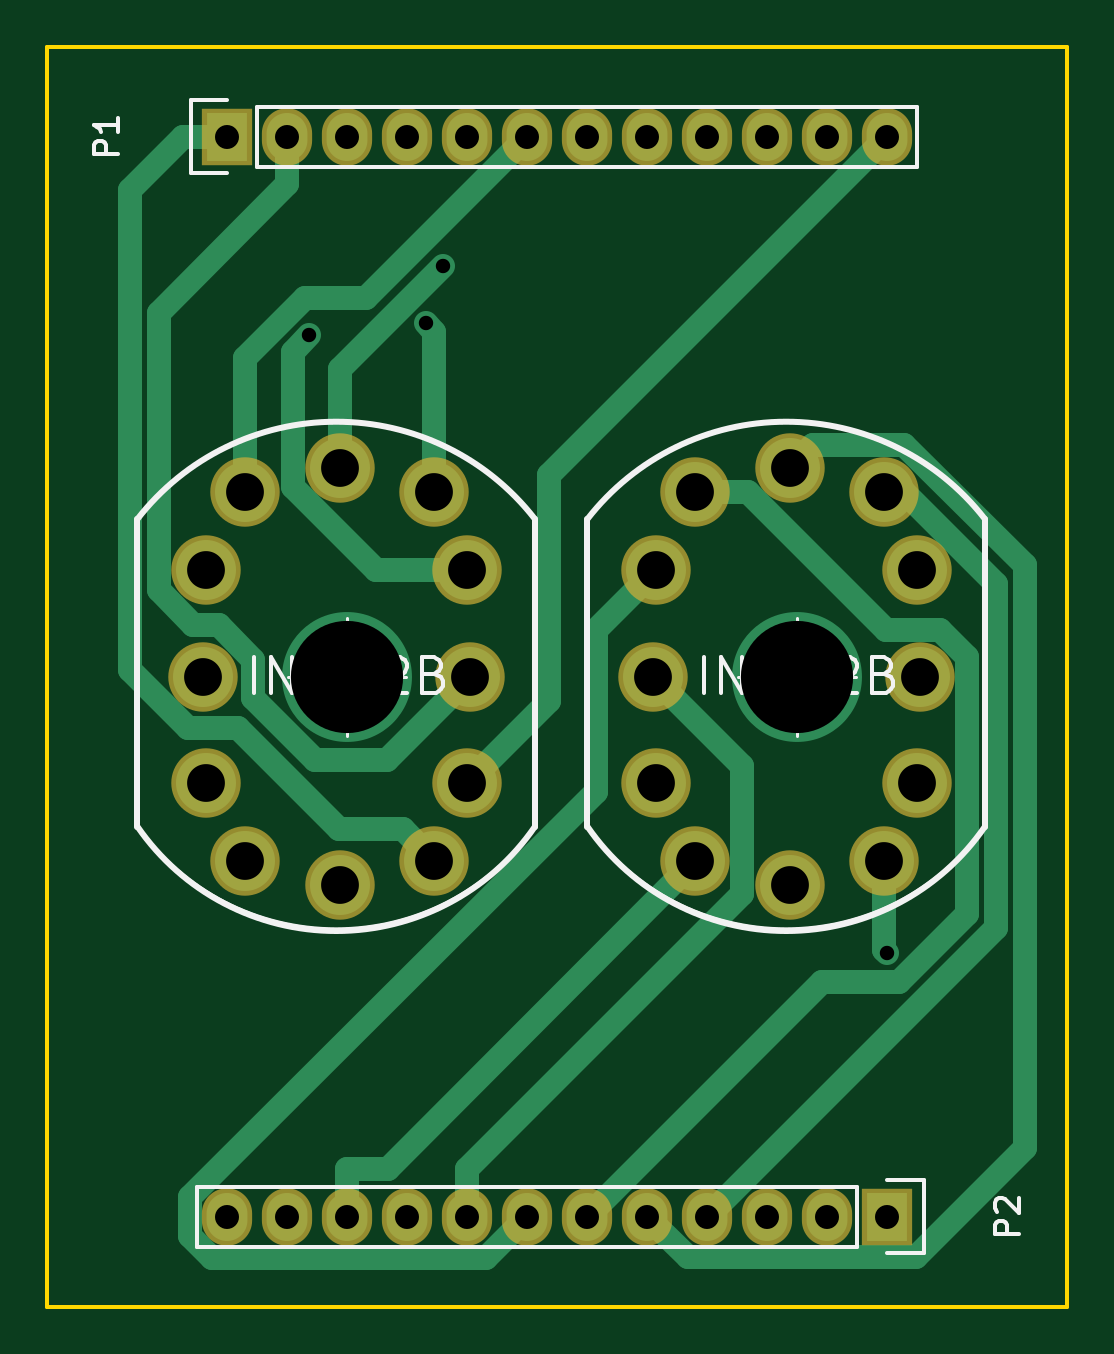
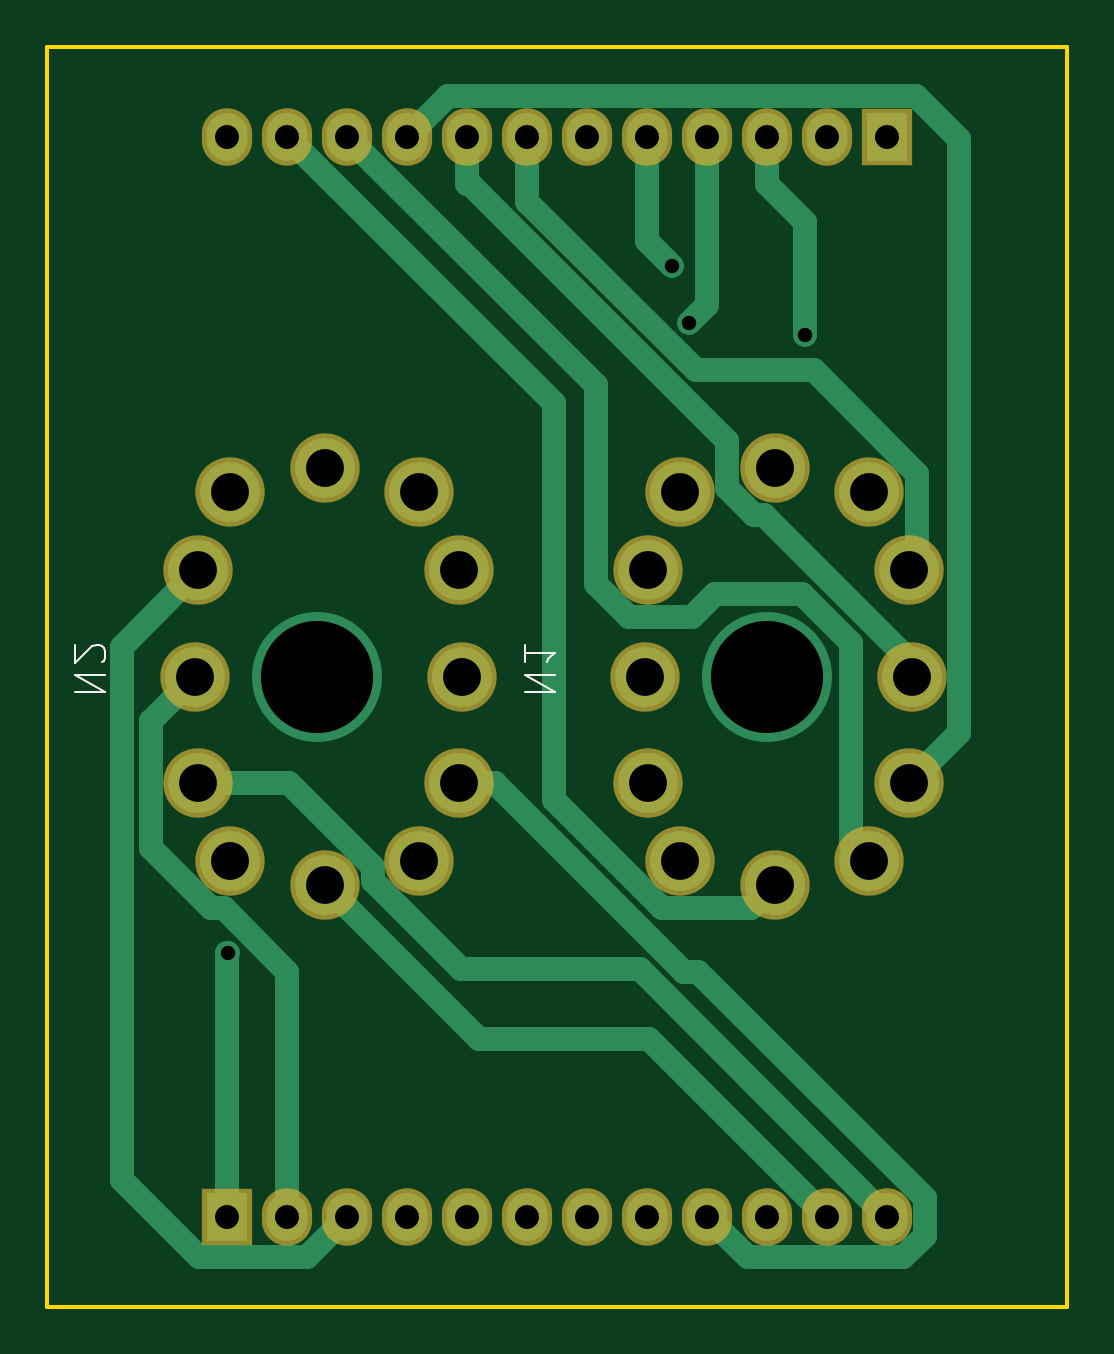
Circuit board: 8 layer files. Board 43.2 x 53.3 mm.
- bottom_copper: NixieDisplayBoard-B.Cu.gbl (5639 bytes)
- bottom_mask: NixieDisplayBoard-B.Mask.gbs (1627 bytes)
- bottom_silk: NixieDisplayBoard-B.SilkS.gbo (985 bytes)
- outline: NixieDisplayBoard-Edge.Cuts.gm1 (539 bytes)
- top_copper: NixieDisplayBoard-F.Cu.gtl (5289 bytes)
- top_mask: NixieDisplayBoard-F.Mask.gts (1627 bytes)
- top_silk: NixieDisplayBoard-F.SilkS.gto (5854 bytes)
- drill: NixieDisplayBoard.drl (1002 bytes)

=== bottom_copper: NixieDisplayBoard-B.Cu.gbl ===
G04 #@! TF.FileFunction,Copper,L2,Bot,Signal*
%FSLAX46Y46*%
G04 Gerber Fmt 4.6, Leading zero omitted, Abs format (unit mm)*
G04 Created by KiCad (PCBNEW (2015-10-31 BZR 6288)-product) date Wednesday, November 04, 2015 'PMt' 06:10:20 PM*
%MOMM*%
G01*
G04 APERTURE LIST*
%ADD10C,0.100000*%
%ADD11R,1.727200X2.032000*%
%ADD12O,1.727200X2.032000*%
%ADD13C,2.540000*%
%ADD14C,5.500000*%
%ADD15C,0.800000*%
%ADD16C,1.000000*%
G04 APERTURE END LIST*
D10*
D11*
X120650000Y-57150000D03*
D12*
X123190000Y-57150000D03*
X125730000Y-57150000D03*
X128270000Y-57150000D03*
X130810000Y-57150000D03*
X133350000Y-57150000D03*
X135890000Y-57150000D03*
X138430000Y-57150000D03*
X140970000Y-57150000D03*
X143510000Y-57150000D03*
X146050000Y-57150000D03*
X148590000Y-57150000D03*
D11*
X148590000Y-102870000D03*
D12*
X146050000Y-102870000D03*
X143510000Y-102870000D03*
X140970000Y-102870000D03*
X138430000Y-102870000D03*
X135890000Y-102870000D03*
X133350000Y-102870000D03*
X130810000Y-102870000D03*
X128270000Y-102870000D03*
X125730000Y-102870000D03*
X123190000Y-102870000D03*
X120650000Y-102870000D03*
D13*
X130776980Y-84508340D03*
X121414540Y-87825580D03*
X119730520Y-84508340D03*
X119603520Y-80010000D03*
X119730520Y-75511660D03*
X121414540Y-72194420D03*
X125412500Y-71193660D03*
X129410460Y-72194420D03*
X130776980Y-75511660D03*
X130903980Y-80010000D03*
X129410460Y-87825580D03*
X125412500Y-88826340D03*
D14*
X125730000Y-80010000D03*
D13*
X149826980Y-84508340D03*
X140464540Y-87825580D03*
X138780520Y-84508340D03*
X138653520Y-80010000D03*
X138780520Y-75511660D03*
X140464540Y-72194420D03*
X144462500Y-71193660D03*
X148460460Y-72194420D03*
X149826980Y-75511660D03*
X149953980Y-80010000D03*
X148460460Y-87825580D03*
X144462500Y-88826340D03*
D14*
X144780000Y-80010000D03*
D15*
X129760300Y-62632000D03*
X129044600Y-65052500D03*
X124119800Y-65549800D03*
X148553300Y-91695200D03*
D16*
X122184500Y-87055600D02*
X121414500Y-87825600D01*
X122184500Y-78606300D02*
X122184500Y-87055600D01*
X124272200Y-76518600D02*
X122184500Y-78606300D01*
X127950800Y-76518600D02*
X124272200Y-76518600D01*
X128939800Y-77507600D02*
X127950800Y-76518600D01*
X131568400Y-77507600D02*
X128939800Y-77507600D01*
X132978600Y-76097400D02*
X131568400Y-77507600D01*
X132978600Y-67681400D02*
X132978600Y-76097400D01*
X143510000Y-57150000D02*
X132978600Y-67681400D01*
X117620200Y-82398000D02*
X119730500Y-84508300D01*
X117620200Y-57243200D02*
X117620200Y-82398000D01*
X119429800Y-55433600D02*
X117620200Y-57243200D01*
X139253600Y-55433600D02*
X119429800Y-55433600D01*
X140970000Y-57150000D02*
X139253600Y-55433600D01*
X138430000Y-57150000D02*
X138430000Y-59166000D01*
X138326000Y-59166000D02*
X138430000Y-59166000D01*
X138326000Y-59166100D02*
X138326000Y-59166000D01*
X127440200Y-70051900D02*
X138326000Y-59166100D01*
X127440200Y-72011700D02*
X127440200Y-70051900D01*
X126287800Y-73164100D02*
X127440200Y-72011700D01*
X125865300Y-73164100D02*
X126287800Y-73164100D01*
X119603500Y-79425900D02*
X125865300Y-73164100D01*
X119603500Y-80010000D02*
X119603500Y-79425900D01*
X135890000Y-57150000D02*
X135890000Y-59166000D01*
X135890000Y-59904600D02*
X135890000Y-59166000D01*
X128754500Y-67040100D02*
X135890000Y-59904600D01*
X123773800Y-67040100D02*
X128754500Y-67040100D01*
X119389300Y-71424600D02*
X123773800Y-67040100D01*
X119389300Y-75170500D02*
X119389300Y-71424600D01*
X119730500Y-75511700D02*
X119389300Y-75170500D01*
X130810000Y-61582300D02*
X129760300Y-62632000D01*
X130810000Y-57150000D02*
X130810000Y-61582300D01*
X128270000Y-64277900D02*
X129044600Y-65052500D01*
X128270000Y-59166000D02*
X128270000Y-64277900D01*
X128270000Y-57150000D02*
X128270000Y-59166000D01*
X125730000Y-57150000D02*
X125730000Y-59166000D01*
X124119800Y-60776200D02*
X124119800Y-65549800D01*
X125730000Y-59166000D02*
X124119800Y-60776200D01*
X126408000Y-89821800D02*
X125412500Y-88826300D01*
X130209200Y-89821800D02*
X126408000Y-89821800D01*
X134778800Y-85252200D02*
X130209200Y-89821800D01*
X134778800Y-68421200D02*
X134778800Y-85252200D01*
X146050000Y-57150000D02*
X134778800Y-68421200D01*
X145990100Y-84508300D02*
X149827000Y-84508300D01*
X142434900Y-88063500D02*
X145990100Y-84508300D01*
X142434900Y-88641900D02*
X142434900Y-88063500D01*
X138688700Y-92388100D02*
X142434900Y-88641900D01*
X131131900Y-92388100D02*
X138688700Y-92388100D01*
X120650000Y-102870000D02*
X131131900Y-92388100D01*
X137262500Y-84508300D02*
X138780500Y-84508300D01*
X129272300Y-92498500D02*
X137262500Y-84508300D01*
X128657200Y-92498500D02*
X129272300Y-92498500D01*
X119069200Y-102086500D02*
X128657200Y-92498500D01*
X119069200Y-103675600D02*
X119069200Y-102086500D01*
X119988700Y-104595100D02*
X119069200Y-103675600D01*
X126544900Y-104595100D02*
X119988700Y-104595100D01*
X128270000Y-102870000D02*
X126544900Y-104595100D01*
X153071500Y-78756200D02*
X149827000Y-75511700D01*
X153071500Y-101314900D02*
X153071500Y-78756200D01*
X149800000Y-104586400D02*
X153071500Y-101314900D01*
X145226400Y-104586400D02*
X149800000Y-104586400D01*
X143510000Y-102870000D02*
X145226400Y-104586400D01*
X146050000Y-92501100D02*
X146050000Y-100854000D01*
X148754900Y-89796200D02*
X146050000Y-92501100D01*
X149280700Y-89796200D02*
X148754900Y-89796200D01*
X151824600Y-87252300D02*
X149280700Y-89796200D01*
X151824600Y-81880600D02*
X151824600Y-87252300D01*
X149954000Y-80010000D02*
X151824600Y-81880600D01*
X146050000Y-102870000D02*
X146050000Y-100854000D01*
X148590000Y-102870000D02*
X148590000Y-100854000D01*
X148590000Y-91731900D02*
X148553300Y-91695200D01*
X148590000Y-100854000D02*
X148590000Y-91731900D01*
X130728400Y-95331600D02*
X123190000Y-102870000D01*
X137957200Y-95331600D02*
X130728400Y-95331600D01*
X144462500Y-88826300D02*
X137957200Y-95331600D01*
M02*

=== bottom_mask: NixieDisplayBoard-B.Mask.gbs ===
G04 #@! TF.FileFunction,Soldermask,Bot*
%FSLAX46Y46*%
G04 Gerber Fmt 4.6, Leading zero omitted, Abs format (unit mm)*
G04 Created by KiCad (PCBNEW (2015-10-31 BZR 6288)-product) date Wednesday, November 04, 2015 'PMt' 06:10:20 PM*
%MOMM*%
G01*
G04 APERTURE LIST*
%ADD10C,0.100000*%
%ADD11R,2.127200X2.432000*%
%ADD12O,2.127200X2.432000*%
%ADD13C,2.940000*%
G04 APERTURE END LIST*
D10*
D11*
X120650000Y-57150000D03*
D12*
X123190000Y-57150000D03*
X125730000Y-57150000D03*
X128270000Y-57150000D03*
X130810000Y-57150000D03*
X133350000Y-57150000D03*
X135890000Y-57150000D03*
X138430000Y-57150000D03*
X140970000Y-57150000D03*
X143510000Y-57150000D03*
X146050000Y-57150000D03*
X148590000Y-57150000D03*
D11*
X148590000Y-102870000D03*
D12*
X146050000Y-102870000D03*
X143510000Y-102870000D03*
X140970000Y-102870000D03*
X138430000Y-102870000D03*
X135890000Y-102870000D03*
X133350000Y-102870000D03*
X130810000Y-102870000D03*
X128270000Y-102870000D03*
X125730000Y-102870000D03*
X123190000Y-102870000D03*
X120650000Y-102870000D03*
D13*
X130776980Y-84508340D03*
X121414540Y-87825580D03*
X119730520Y-84508340D03*
X119603520Y-80010000D03*
X119730520Y-75511660D03*
X121414540Y-72194420D03*
X125412500Y-71193660D03*
X129410460Y-72194420D03*
X130776980Y-75511660D03*
X130903980Y-80010000D03*
X129410460Y-87825580D03*
X125412500Y-88826340D03*
X149826980Y-84508340D03*
X140464540Y-87825580D03*
X138780520Y-84508340D03*
X138653520Y-80010000D03*
X138780520Y-75511660D03*
X140464540Y-72194420D03*
X144462500Y-71193660D03*
X148460460Y-72194420D03*
X149826980Y-75511660D03*
X149953980Y-80010000D03*
X148460460Y-87825580D03*
X144462500Y-88826340D03*
M02*

=== bottom_silk: NixieDisplayBoard-B.SilkS.gbo ===
G04 #@! TF.FileFunction,Legend,Bot*
%FSLAX46Y46*%
G04 Gerber Fmt 4.6, Leading zero omitted, Abs format (unit mm)*
G04 Created by KiCad (PCBNEW (2015-10-31 BZR 6288)-product) date Wednesday, November 04, 2015 'PMt' 06:10:20 PM*
%MOMM*%
G01*
G04 APERTURE LIST*
%ADD10C,0.100000*%
%ADD11C,0.088900*%
G04 APERTURE END LIST*
D10*
D11*
X135987004Y-80660119D02*
X134717004Y-80660119D01*
X135987004Y-79934405D01*
X134717004Y-79934405D01*
X135987004Y-78664405D02*
X135987004Y-79390119D01*
X135987004Y-79027262D02*
X134717004Y-79027262D01*
X134898432Y-79148214D01*
X135019385Y-79269167D01*
X135079861Y-79390119D01*
X155037004Y-80660119D02*
X153767004Y-80660119D01*
X155037004Y-79934405D01*
X153767004Y-79934405D01*
X153887956Y-79390119D02*
X153827480Y-79329643D01*
X153767004Y-79208691D01*
X153767004Y-78906310D01*
X153827480Y-78785357D01*
X153887956Y-78724881D01*
X154008909Y-78664405D01*
X154129861Y-78664405D01*
X154311290Y-78724881D01*
X155037004Y-79450595D01*
X155037004Y-78664405D01*
M02*

=== outline: NixieDisplayBoard-Edge.Cuts.gm1 ===
G04 #@! TF.FileFunction,Profile,NP*
%FSLAX46Y46*%
G04 Gerber Fmt 4.6, Leading zero omitted, Abs format (unit mm)*
G04 Created by KiCad (PCBNEW (2015-10-31 BZR 6288)-product) date Wednesday, November 04, 2015 'PMt' 06:10:20 PM*
%MOMM*%
G01*
G04 APERTURE LIST*
%ADD10C,0.100000*%
%ADD11C,0.150000*%
G04 APERTURE END LIST*
D10*
D11*
X156210000Y-53340000D02*
X156210000Y-106680000D01*
X113030000Y-53340000D02*
X156210000Y-53340000D01*
X113030000Y-106680000D02*
X113030000Y-53340000D01*
X156210000Y-106680000D02*
X113030000Y-106680000D01*
M02*

=== top_copper: NixieDisplayBoard-F.Cu.gtl ===
G04 #@! TF.FileFunction,Copper,L1,Top,Signal*
%FSLAX46Y46*%
G04 Gerber Fmt 4.6, Leading zero omitted, Abs format (unit mm)*
G04 Created by KiCad (PCBNEW (2015-10-31 BZR 6288)-product) date Wednesday, November 04, 2015 'PMt' 06:10:20 PM*
%MOMM*%
G01*
G04 APERTURE LIST*
%ADD10C,0.100000*%
%ADD11R,1.727200X2.032000*%
%ADD12O,1.727200X2.032000*%
%ADD13C,2.540000*%
%ADD14C,5.500000*%
%ADD15C,0.800000*%
%ADD16C,1.000000*%
G04 APERTURE END LIST*
D10*
D11*
X120650000Y-57150000D03*
D12*
X123190000Y-57150000D03*
X125730000Y-57150000D03*
X128270000Y-57150000D03*
X130810000Y-57150000D03*
X133350000Y-57150000D03*
X135890000Y-57150000D03*
X138430000Y-57150000D03*
X140970000Y-57150000D03*
X143510000Y-57150000D03*
X146050000Y-57150000D03*
X148590000Y-57150000D03*
D11*
X148590000Y-102870000D03*
D12*
X146050000Y-102870000D03*
X143510000Y-102870000D03*
X140970000Y-102870000D03*
X138430000Y-102870000D03*
X135890000Y-102870000D03*
X133350000Y-102870000D03*
X130810000Y-102870000D03*
X128270000Y-102870000D03*
X125730000Y-102870000D03*
X123190000Y-102870000D03*
X120650000Y-102870000D03*
D13*
X130776980Y-84508340D03*
X121414540Y-87825580D03*
X119730520Y-84508340D03*
X119603520Y-80010000D03*
X119730520Y-75511660D03*
X121414540Y-72194420D03*
X125412500Y-71193660D03*
X129410460Y-72194420D03*
X130776980Y-75511660D03*
X130903980Y-80010000D03*
X129410460Y-87825580D03*
X125412500Y-88826340D03*
D14*
X125730000Y-80010000D03*
D13*
X149826980Y-84508340D03*
X140464540Y-87825580D03*
X138780520Y-84508340D03*
X138653520Y-80010000D03*
X138780520Y-75511660D03*
X140464540Y-72194420D03*
X144462500Y-71193660D03*
X148460460Y-72194420D03*
X149826980Y-75511660D03*
X149953980Y-80010000D03*
X148460460Y-87825580D03*
X144462500Y-88826340D03*
D14*
X144780000Y-80010000D03*
D15*
X129760300Y-62632000D03*
X129044600Y-65052500D03*
X124119800Y-65549800D03*
X148553300Y-91695200D03*
D16*
X134259400Y-81025900D02*
X130777000Y-84508300D01*
X134259400Y-71480600D02*
X134259400Y-81025900D01*
X148590000Y-57150000D02*
X134259400Y-71480600D01*
X121414500Y-66543600D02*
X121414500Y-72194400D01*
X123956200Y-64001900D02*
X121414500Y-66543600D01*
X126498100Y-64001900D02*
X123956200Y-64001900D01*
X133350000Y-57150000D02*
X126498100Y-64001900D01*
X125412500Y-66979800D02*
X125412500Y-71193700D01*
X129760300Y-62632000D02*
X125412500Y-66979800D01*
X129410500Y-65418400D02*
X129410500Y-72194400D01*
X129044600Y-65052500D02*
X129410500Y-65418400D01*
X123413500Y-66256100D02*
X124119800Y-65549800D01*
X123413500Y-71988000D02*
X123413500Y-66256100D01*
X126937200Y-75511700D02*
X123413500Y-71988000D01*
X130777000Y-75511700D02*
X126937200Y-75511700D01*
X127386000Y-83528000D02*
X130904000Y-80010000D01*
X124344100Y-83528000D02*
X127386000Y-83528000D01*
X121744700Y-80928600D02*
X124344100Y-83528000D01*
X121744700Y-79286500D02*
X121744700Y-80928600D01*
X120282500Y-77824300D02*
X121744700Y-79286500D01*
X119214800Y-77824300D02*
X120282500Y-77824300D01*
X117742000Y-76351500D02*
X119214800Y-77824300D01*
X117742000Y-64614000D02*
X117742000Y-76351500D01*
X123190000Y-59166000D02*
X117742000Y-64614000D01*
X123190000Y-57150000D02*
X123190000Y-59166000D01*
X128063600Y-86478700D02*
X129410500Y-87825600D01*
X125362500Y-86478700D02*
X128063600Y-86478700D01*
X121079500Y-82195700D02*
X125362500Y-86478700D01*
X118998400Y-82195700D02*
X121079500Y-82195700D01*
X116523400Y-79720700D02*
X118998400Y-82195700D01*
X116523400Y-59413000D02*
X116523400Y-79720700D01*
X118786400Y-57150000D02*
X116523400Y-59413000D01*
X120650000Y-57150000D02*
X118786400Y-57150000D01*
X127436100Y-100854000D02*
X140464500Y-87825600D01*
X125730000Y-100854000D02*
X127436100Y-100854000D01*
X125730000Y-102870000D02*
X125730000Y-100854000D01*
X142443600Y-89220400D02*
X130810000Y-100854000D01*
X142443600Y-83800100D02*
X142443600Y-89220400D01*
X138653500Y-80010000D02*
X142443600Y-83800100D01*
X130810000Y-102870000D02*
X130810000Y-100854000D01*
X136252600Y-78039600D02*
X138780500Y-75511700D01*
X136252600Y-84889400D02*
X136252600Y-78039600D01*
X119081600Y-102060400D02*
X136252600Y-84889400D01*
X119081600Y-103695900D02*
X119081600Y-102060400D01*
X120002200Y-104616500D02*
X119081600Y-103695900D01*
X131603500Y-104616500D02*
X120002200Y-104616500D01*
X133350000Y-102870000D02*
X131603500Y-104616500D01*
X145822800Y-92937200D02*
X135890000Y-102870000D01*
X149092300Y-92937200D02*
X145822800Y-92937200D01*
X151973500Y-90056000D02*
X149092300Y-92937200D01*
X151973500Y-79193800D02*
X151973500Y-90056000D01*
X150819300Y-78039600D02*
X151973500Y-79193800D01*
X148521800Y-78039600D02*
X150819300Y-78039600D01*
X142676600Y-72194400D02*
X148521800Y-78039600D01*
X140464500Y-72194400D02*
X142676600Y-72194400D01*
X145448300Y-70207900D02*
X144462500Y-71193700D01*
X149309100Y-70207900D02*
X145448300Y-70207900D01*
X154400200Y-75299000D02*
X149309100Y-70207900D01*
X154400200Y-99978200D02*
X154400200Y-75299000D01*
X149792000Y-104586400D02*
X154400200Y-99978200D01*
X140146400Y-104586400D02*
X149792000Y-104586400D01*
X138430000Y-102870000D02*
X140146400Y-104586400D01*
X149313500Y-72194400D02*
X148460500Y-72194400D01*
X153199800Y-76080700D02*
X149313500Y-72194400D01*
X153199800Y-90640200D02*
X153199800Y-76080700D01*
X140970000Y-102870000D02*
X153199800Y-90640200D01*
X148460500Y-91602400D02*
X148460500Y-87825600D01*
X148553300Y-91695200D02*
X148460500Y-91602400D01*
M02*

=== top_mask: NixieDisplayBoard-F.Mask.gts ===
G04 #@! TF.FileFunction,Soldermask,Top*
%FSLAX46Y46*%
G04 Gerber Fmt 4.6, Leading zero omitted, Abs format (unit mm)*
G04 Created by KiCad (PCBNEW (2015-10-31 BZR 6288)-product) date Wednesday, November 04, 2015 'PMt' 06:10:20 PM*
%MOMM*%
G01*
G04 APERTURE LIST*
%ADD10C,0.100000*%
%ADD11R,2.127200X2.432000*%
%ADD12O,2.127200X2.432000*%
%ADD13C,2.940000*%
G04 APERTURE END LIST*
D10*
D11*
X120650000Y-57150000D03*
D12*
X123190000Y-57150000D03*
X125730000Y-57150000D03*
X128270000Y-57150000D03*
X130810000Y-57150000D03*
X133350000Y-57150000D03*
X135890000Y-57150000D03*
X138430000Y-57150000D03*
X140970000Y-57150000D03*
X143510000Y-57150000D03*
X146050000Y-57150000D03*
X148590000Y-57150000D03*
D11*
X148590000Y-102870000D03*
D12*
X146050000Y-102870000D03*
X143510000Y-102870000D03*
X140970000Y-102870000D03*
X138430000Y-102870000D03*
X135890000Y-102870000D03*
X133350000Y-102870000D03*
X130810000Y-102870000D03*
X128270000Y-102870000D03*
X125730000Y-102870000D03*
X123190000Y-102870000D03*
X120650000Y-102870000D03*
D13*
X130776980Y-84508340D03*
X121414540Y-87825580D03*
X119730520Y-84508340D03*
X119603520Y-80010000D03*
X119730520Y-75511660D03*
X121414540Y-72194420D03*
X125412500Y-71193660D03*
X129410460Y-72194420D03*
X130776980Y-75511660D03*
X130903980Y-80010000D03*
X129410460Y-87825580D03*
X125412500Y-88826340D03*
X149826980Y-84508340D03*
X140464540Y-87825580D03*
X138780520Y-84508340D03*
X138653520Y-80010000D03*
X138780520Y-75511660D03*
X140464540Y-72194420D03*
X144462500Y-71193660D03*
X148460460Y-72194420D03*
X149826980Y-75511660D03*
X149953980Y-80010000D03*
X148460460Y-87825580D03*
X144462500Y-88826340D03*
M02*

=== top_silk: NixieDisplayBoard-F.SilkS.gto ===
G04 #@! TF.FileFunction,Legend,Top*
%FSLAX46Y46*%
G04 Gerber Fmt 4.6, Leading zero omitted, Abs format (unit mm)*
G04 Created by KiCad (PCBNEW (2015-10-31 BZR 6288)-product) date Wednesday, November 04, 2015 'PMt' 06:10:20 PM*
%MOMM*%
G01*
G04 APERTURE LIST*
%ADD10C,0.100000*%
%ADD11C,0.150000*%
%ADD12C,0.254000*%
%ADD13C,0.063500*%
%ADD14C,0.127000*%
G04 APERTURE END LIST*
D10*
D11*
X121920000Y-55880000D02*
X149860000Y-55880000D01*
X149860000Y-55880000D02*
X149860000Y-58420000D01*
X149860000Y-58420000D02*
X121920000Y-58420000D01*
X119100000Y-55600000D02*
X120650000Y-55600000D01*
X121920000Y-55880000D02*
X121920000Y-58420000D01*
X120650000Y-58700000D02*
X119100000Y-58700000D01*
X119100000Y-58700000D02*
X119100000Y-55600000D01*
X147320000Y-104140000D02*
X119380000Y-104140000D01*
X119380000Y-104140000D02*
X119380000Y-101600000D01*
X119380000Y-101600000D02*
X147320000Y-101600000D01*
X150140000Y-104420000D02*
X148590000Y-104420000D01*
X147320000Y-104140000D02*
X147320000Y-101600000D01*
X148590000Y-101320000D02*
X150140000Y-101320000D01*
X150140000Y-101320000D02*
X150140000Y-104420000D01*
D12*
X133667500Y-73342500D02*
X133667500Y-86360000D01*
X116840000Y-86199980D02*
X116840000Y-73342500D01*
X116840000Y-86199980D02*
X116840000Y-86360000D01*
D13*
X127526051Y-80010000D02*
G75*
G03X127526051Y-80010000I-1796051J0D01*
G01*
D14*
X127497314Y-80010000D02*
G75*
G03X127497314Y-80010000I-1767314J0D01*
G01*
X123230640Y-80010000D02*
X128229360Y-80010000D01*
X125730000Y-82509360D02*
X125730000Y-77510640D01*
X133659982Y-73329719D02*
G75*
G03X116840000Y-73342500I-8404962J-6624401D01*
G01*
X116842035Y-86359295D02*
G75*
G03X133667500Y-86360000I8412985J6011475D01*
G01*
D12*
X116849179Y-86369623D02*
G75*
G03X133667500Y-86360000I8405841J5805903D01*
G01*
X133659063Y-73328373D02*
G75*
G03X116840000Y-73342500I-8404043J-6541927D01*
G01*
X152717500Y-73342500D02*
X152717500Y-86360000D01*
X135890000Y-86199980D02*
X135890000Y-73342500D01*
X135890000Y-86199980D02*
X135890000Y-86360000D01*
D13*
X146576051Y-80010000D02*
G75*
G03X146576051Y-80010000I-1796051J0D01*
G01*
D14*
X146547314Y-80010000D02*
G75*
G03X146547314Y-80010000I-1767314J0D01*
G01*
X142280640Y-80010000D02*
X147279360Y-80010000D01*
X144780000Y-82509360D02*
X144780000Y-77510640D01*
X152709982Y-73329719D02*
G75*
G03X135890000Y-73342500I-8404962J-6624401D01*
G01*
X135892035Y-86359295D02*
G75*
G03X152717500Y-86360000I8412985J6011475D01*
G01*
D12*
X135899179Y-86369623D02*
G75*
G03X152717500Y-86360000I8405841J5805903D01*
G01*
X152709063Y-73328373D02*
G75*
G03X135890000Y-73342500I-8404043J-6541927D01*
G01*
D11*
X116002381Y-57888095D02*
X115002381Y-57888095D01*
X115002381Y-57507142D01*
X115050000Y-57411904D01*
X115097619Y-57364285D01*
X115192857Y-57316666D01*
X115335714Y-57316666D01*
X115430952Y-57364285D01*
X115478571Y-57411904D01*
X115526190Y-57507142D01*
X115526190Y-57888095D01*
X116002381Y-56364285D02*
X116002381Y-56935714D01*
X116002381Y-56650000D02*
X115002381Y-56650000D01*
X115145238Y-56745238D01*
X115240476Y-56840476D01*
X115288095Y-56935714D01*
X154142381Y-103608095D02*
X153142381Y-103608095D01*
X153142381Y-103227142D01*
X153190000Y-103131904D01*
X153237619Y-103084285D01*
X153332857Y-103036666D01*
X153475714Y-103036666D01*
X153570952Y-103084285D01*
X153618571Y-103131904D01*
X153666190Y-103227142D01*
X153666190Y-103608095D01*
X153237619Y-102655714D02*
X153190000Y-102608095D01*
X153142381Y-102512857D01*
X153142381Y-102274761D01*
X153190000Y-102179523D01*
X153237619Y-102131904D01*
X153332857Y-102084285D01*
X153428095Y-102084285D01*
X153570952Y-102131904D01*
X154142381Y-102703333D01*
X154142381Y-102084285D01*
X121774857Y-80699429D02*
X121774857Y-79175429D01*
X122500571Y-80699429D02*
X122500571Y-79175429D01*
X123371428Y-80699429D01*
X123371428Y-79175429D01*
X124097142Y-80118857D02*
X125258285Y-80118857D01*
X126782285Y-80699429D02*
X125911428Y-80699429D01*
X126346856Y-80699429D02*
X126346856Y-79175429D01*
X126201713Y-79393143D01*
X126056571Y-79538286D01*
X125911428Y-79610857D01*
X127362857Y-79320571D02*
X127435428Y-79248000D01*
X127580571Y-79175429D01*
X127943428Y-79175429D01*
X128088571Y-79248000D01*
X128161142Y-79320571D01*
X128233714Y-79465714D01*
X128233714Y-79610857D01*
X128161142Y-79828571D01*
X127290285Y-80699429D01*
X128233714Y-80699429D01*
X129394857Y-79901143D02*
X129612571Y-79973714D01*
X129685143Y-80046286D01*
X129757714Y-80191429D01*
X129757714Y-80409143D01*
X129685143Y-80554286D01*
X129612571Y-80626857D01*
X129467429Y-80699429D01*
X128886857Y-80699429D01*
X128886857Y-79175429D01*
X129394857Y-79175429D01*
X129540000Y-79248000D01*
X129612571Y-79320571D01*
X129685143Y-79465714D01*
X129685143Y-79610857D01*
X129612571Y-79756000D01*
X129540000Y-79828571D01*
X129394857Y-79901143D01*
X128886857Y-79901143D01*
X140824857Y-80699429D02*
X140824857Y-79175429D01*
X141550571Y-80699429D02*
X141550571Y-79175429D01*
X142421428Y-80699429D01*
X142421428Y-79175429D01*
X143147142Y-80118857D02*
X144308285Y-80118857D01*
X145832285Y-80699429D02*
X144961428Y-80699429D01*
X145396856Y-80699429D02*
X145396856Y-79175429D01*
X145251713Y-79393143D01*
X145106571Y-79538286D01*
X144961428Y-79610857D01*
X146412857Y-79320571D02*
X146485428Y-79248000D01*
X146630571Y-79175429D01*
X146993428Y-79175429D01*
X147138571Y-79248000D01*
X147211142Y-79320571D01*
X147283714Y-79465714D01*
X147283714Y-79610857D01*
X147211142Y-79828571D01*
X146340285Y-80699429D01*
X147283714Y-80699429D01*
X148444857Y-79901143D02*
X148662571Y-79973714D01*
X148735143Y-80046286D01*
X148807714Y-80191429D01*
X148807714Y-80409143D01*
X148735143Y-80554286D01*
X148662571Y-80626857D01*
X148517429Y-80699429D01*
X147936857Y-80699429D01*
X147936857Y-79175429D01*
X148444857Y-79175429D01*
X148590000Y-79248000D01*
X148662571Y-79320571D01*
X148735143Y-79465714D01*
X148735143Y-79610857D01*
X148662571Y-79756000D01*
X148590000Y-79828571D01*
X148444857Y-79901143D01*
X147936857Y-79901143D01*
M02*

=== drill: NixieDisplayBoard.drl ===
M48
;DRILL file {KiCad (2015-10-31 BZR 6288)-product} date Wednesday, November 04, 2015 'PMt' 06:10:26 PM
;FORMAT={2:4/ absolute / inch / suppress leading zeros}
FMAT,2
INCH,TZ
T1C0.024
T2C0.040
T3C0.063
T4C0.187
%
G90
G05
M72
T1
X48866Y-25807
X50805Y-25611
X51087Y-24658
X58486Y-36100
T2
X47500Y-22500
X47500Y-40500
X48500Y-22500
X48500Y-40500
X49500Y-22500
X49500Y-40500
X50500Y-22500
X50500Y-40500
X51500Y-22500
X51500Y-40500
X52500Y-22500
X52500Y-40500
X53500Y-22500
X53500Y-40500
X54500Y-22500
X54500Y-40500
X55500Y-22500
X55500Y-40500
X56500Y-22500
X56500Y-40500
X57500Y-22500
X57500Y-40500
X58500Y-22500
X58500Y-40500
T3
X47088Y-31500
X47138Y-29729
X47138Y-33271
X47801Y-28423
X47801Y-34577
X49375Y-28029
X49375Y-34971
X50949Y-28423
X50949Y-34577
X51487Y-29729
X51487Y-33271
X51537Y-31500
X54588Y-31500
X54638Y-29729
X54638Y-33271
X55301Y-28423
X55301Y-34577
X56875Y-28029
X56875Y-34971
X58449Y-28423
X58449Y-34577
X58987Y-29729
X58987Y-33271
X59037Y-31500
T4
X49500Y-31500
X57000Y-31500
T0
M30

